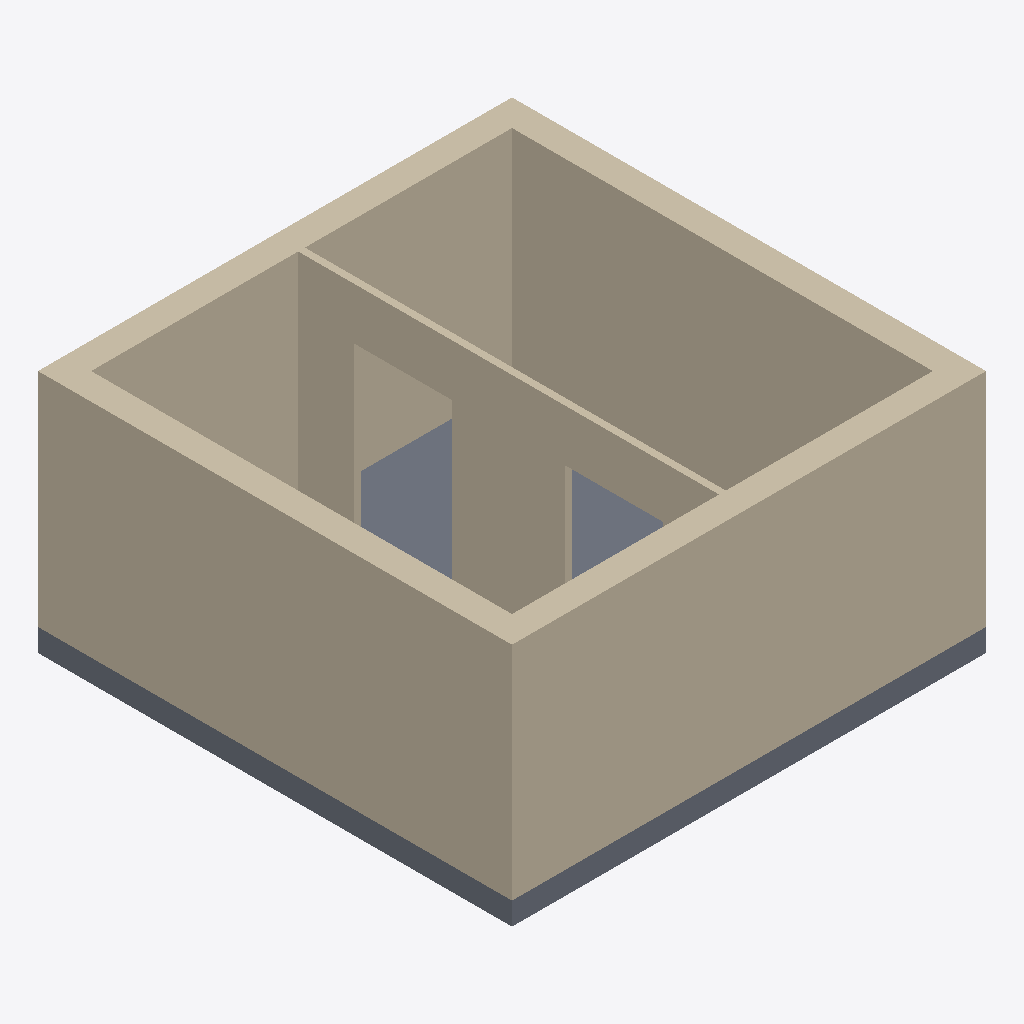
Isometric view of an IFC building model (IFC-SPF (STEP), schema IFC2X3, length unit millimetre), seen from the south-west, elements coloured by IFC class: 5 walls (beige), 1 slab (grey).
Extent 6.4 m × 6.4 m × 3.3 m (x, y, z). Storeys (3): L1 at 0.00 m; L3 at 2.30 m; L2 at 3.00 m. Elements (6): 5 IfcWallStandardCase, 1 IfcSlab.

HEADER;
FILE_DESCRIPTION(('ViewDefinition [CoordinationView_V2.0]','RevitIdentifiers [ContentGUID: b61577aa-6b13-406f-a377-45fd2457fe74, VersionGUID: 3bb89ebe-6627-4f9b-b88a-be48df8fb5c9, NumberOfSaves: 0]','CoordinateReference [CoordinateBase: Shared Coordinates]'),'2;1');
FILE_NAME('Example_PCD.ifc','2026-02-11T22:53:33+01:00',(''),(''),'ODA SDAI 24.6','Autodesk Revit 24.3.40.26 (ENU) - IFC 24.3.40.26','');
FILE_SCHEMA(('IFC2X3'));
ENDSEC;
DATA;
#27=IFCPROJECT('1NNk23r4fCdBG4Kwzz8Urx',#18,'Project Number',$,$,'Project Name','Project Status',(#22),#662);
#46=IFCSITE('1NNk23r4fCdBG4Kwzz8Urv',#18,'Default',$,$,#45,$,$,.ELEMENT.,(42,21,31,401672),(-71,-3,-24,-345703),0.0,$,$);
#32=IFCBUILDING('1NNk23r4fCdBG4Kwzz8Urw',#18,'Building Name',$,$,#30,$,'Building Name',.ELEMENT.,$,$,#31);
#35=IFCBUILDINGSTOREY('2JF4e6axWHqu3u0C1FZlmi',#18,'L1',$,'Level:1/4" Head',#34,$,'L1',.ELEMENT.,0.0);
#39=IFCBUILDINGSTOREY('20rBv4HojAY8M3avWLHA33',#18,'L3',$,'Level:1/4" Head',#38,$,'L3',.ELEMENT.,2300.000000000009);
#43=IFCBUILDINGSTOREY('1ZGO8hrFCHqw0v0026FpFv',#18,'L2',$,'Level:1/4" Head',#42,$,'L2',.ELEMENT.,3000.0);
#234=IFCWALLSTANDARDCASE('3S3VgMDFLDiPHeIJPk5HSc',#18,'Basic Wall:Basic wall ex:1200762',$,'Basic Wall:Basic wall ex',#222,#233,'1200718');
#280=IFCWALLSTANDARDCASE('20rBv4HojAY8M3avWLHAad',#18,'Basic Wall:Basic wall ex:1201738',$,'Basic Wall:Basic wall ex',#268,#279,'1200720');
#171=IFCWALLSTANDARDCASE('3S3VgMDFLDiPHeIJPk5HTj',#18,'Basic Wall:Basic wall ex:1200689',$,'Basic Wall:Basic wall ex',#155,#170,'1200717');
#257=IFCWALLSTANDARDCASE('20rBv4HojAY8M3avWLHAgu',#18,'Basic Wall:Basic wall ex:1201621',$,'Basic Wall:Basic wall ex',#245,#256,'1200719');
#80=IFCWALLSTANDARDCASE('3$Sc93izfEuuDAiaR0$6h3',#18,'Basic Wall:Basic wall:1200264',$,'Basic Wall:Basic wall',#63,#79,'1200245');
#304=IFCSLAB('20rBv4HojAY8M3avWLHAN$',#18,'Floor:Floor:Generic - 12":1200724',$,'Floor:Floor:Generic - 12"',#290,#303,'1200724',.FLOOR.);
ENDSEC;
